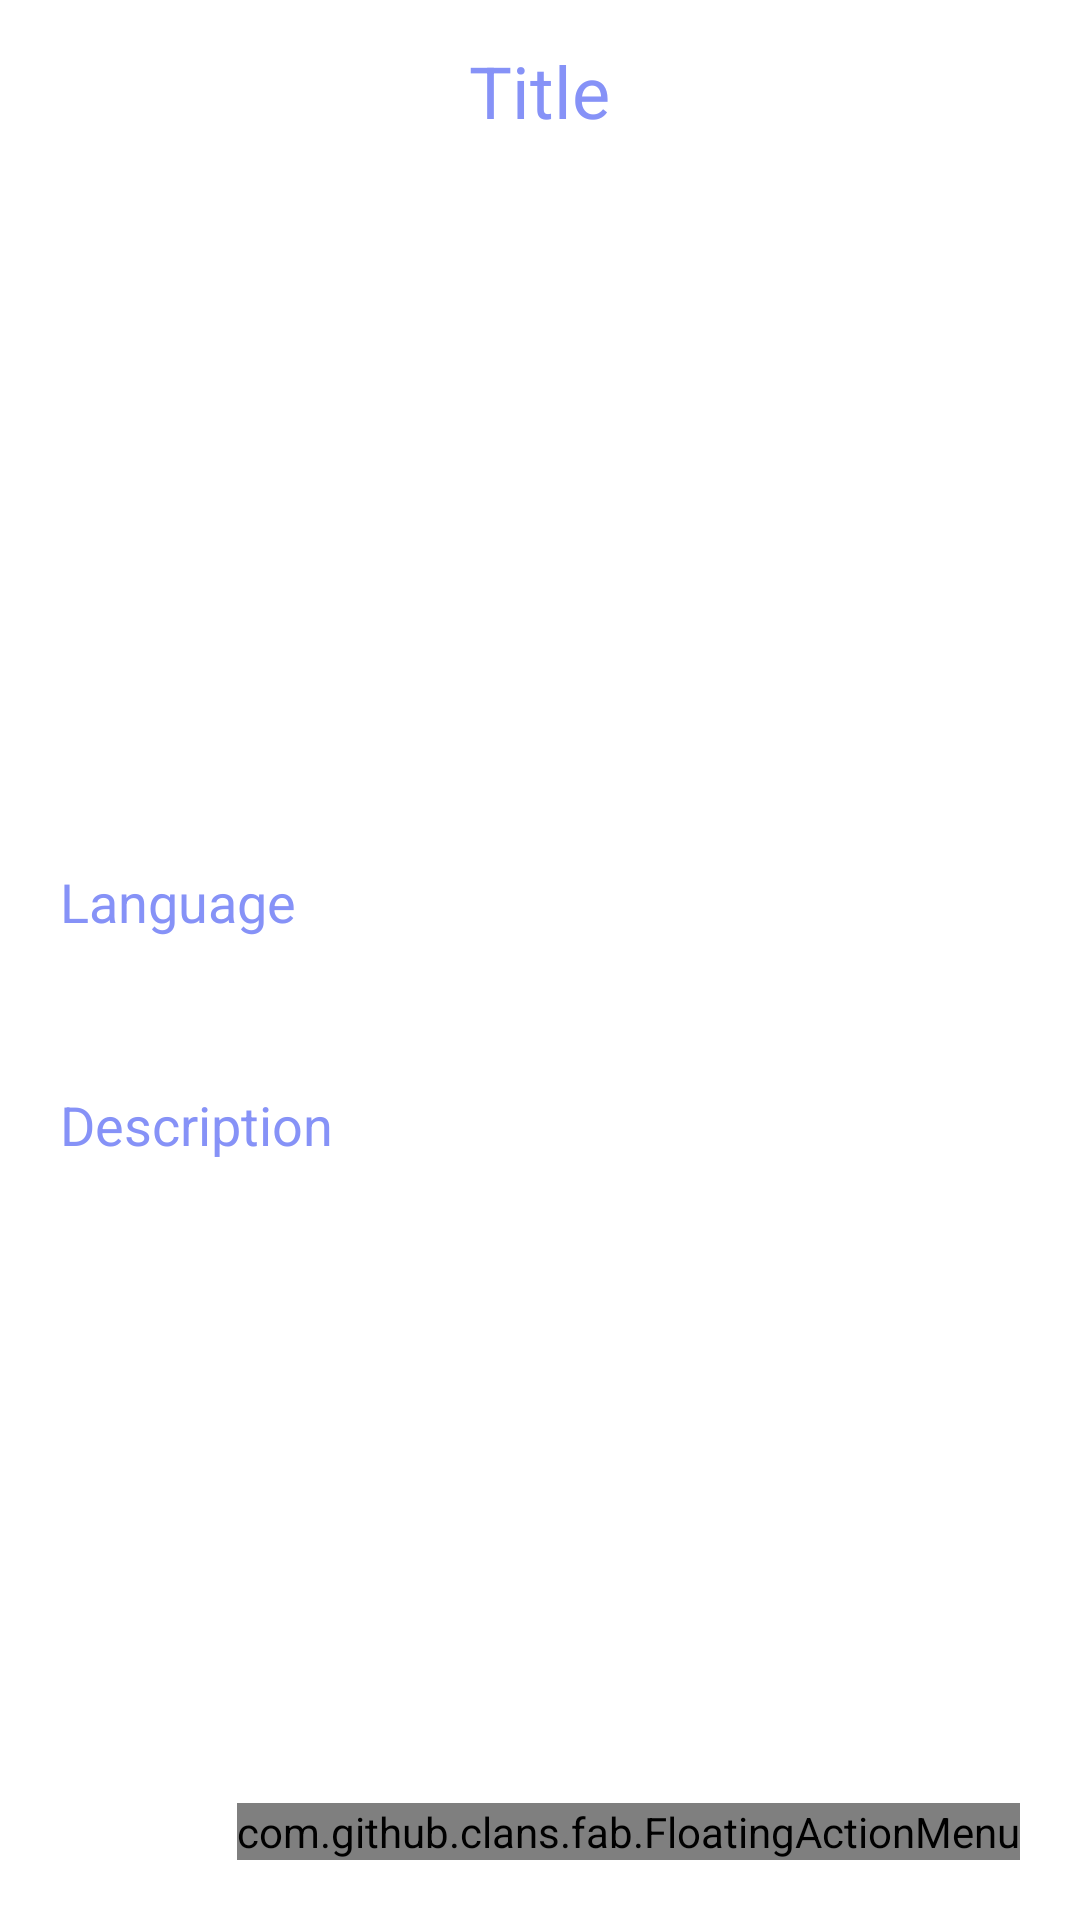

Layout XML and referenced resources for this Android screen:
<!-- AndroidManifest.xml: application theme Theme.Smartfridgeapplication -->
<!-- res/layout/activity_detail.xml -->
<?xml version="1.0" encoding="utf-8"?>
<LinearLayout xmlns:android="http://schemas.android.com/apk/res/android"
    xmlns:app="http://schemas.android.com/apk/res-auto"
    xmlns:tools="http://schemas.android.com/tools"
    android:layout_width="match_parent"
    android:layout_height="match_parent"
    android:orientation="vertical"
    tools:context=".DetailActivity">

    <TextView
        android:id="@+id/detailTitle"
        android:layout_width="wrap_content"
        android:layout_height="wrap_content"
        android:layout_gravity="center"
        android:layout_marginTop="14dp"
        android:layout_marginBottom="12dp"
        android:text="Title"
        android:textColor="@color/lavender"
        android:textSize="24sp" />

    <ImageView
        android:id="@+id/detailImage"
        android:layout_width="400dp"
        android:layout_height="200dp"
        android:layout_gravity="center"
        android:padding="8dp"
        android:scaleType="fitXY"
        android:src="@drawable/uploadimg" />

    <TextView
        android:id="@+id/detailLang"
        android:layout_width="match_parent"
        android:layout_height="wrap_content"
        android:layout_gravity="center"
        android:layout_marginTop="10dp"
        android:padding="20dp"
        android:text="Language"
        android:textColor="@color/lavender"
        android:textSize="18sp" />

    <TextView
        android:id="@+id/detailDesc"
        android:layout_width="match_parent"
        android:layout_height="wrap_content"
        android:layout_gravity="center"
        android:layout_marginTop="10dp"
        android:padding="20dp"
        android:text="Description"
        android:textColor="@color/lavender"
        android:textSize="18sp" />

    <RelativeLayout
        android:layout_width="match_parent"
        android:layout_height="match_parent">

        <com.github.clans.fab.FloatingActionMenu
            android:layout_width="wrap_content"
            android:layout_height="wrap_content"
            android:layout_alignParentEnd="true"
            android:layout_alignParentBottom="true"
            android:layout_marginEnd="20dp"
            android:layout_marginBottom="20dp"
            app:menu_colorNormal="@color/lavender"
            app:menu_colorPressed="@color/lavender"
            app:menu_fab_size="normal"
            app:menu_icon="@drawable/baseline_format_list_bulleted_24"
            app:menu_openDirection="up"
            app:menu_showShadow="true">

            <com.github.clans.fab.FloatingActionButton
                android:id="@+id/editButton"
                android:layout_width="wrap_content"
                android:layout_height="wrap_content"
                android:src="@drawable/baseline_edit_24"
                app:fab_colorNormal="@color/green"
                app:fab_showShadow="true"
                app:fab_size="mini" />

            <com.github.clans.fab.FloatingActionButton
                android:id="@+id/deleteButton"
                android:layout_width="wrap_content"
                android:layout_height="wrap_content"
                android:src="@drawable/baseline_delete_24"
                app:fab_colorNormal="@color/red"
                app:fab_showShadow="true"
                app:fab_size="mini" />

        </com.github.clans.fab.FloatingActionMenu>

    </RelativeLayout>

</LinearLayout>
<!-- resources referenced by this layout -->
<resources>
  <color name="green">#00ff00</color>
  <color name="lavender">#8692f7</color>
  <color name="red">#c70000</color>
  <!-- drawable baseline_delete_24 (drawable) -->
  <vector xmlns:android="http://schemas.android.com/apk/res/android" android:height="24dp" android:tint="#0C0707" android:viewportHeight="24" android:viewportWidth="24" android:width="24dp">
        
      <path android:fillColor="@android:color/white" android:pathData="M6,19c0,1.1 0.9,2 2,2h8c1.1,0 2,-0.9 2,-2V7H6v12zM19,4h-3.5l-1,-1h-5l-1,1H5v2h14V4z"/>
      
  </vector>
  <!-- drawable baseline_edit_24 (drawable) -->
  <vector xmlns:android="http://schemas.android.com/apk/res/android" android:height="24dp" android:tint="#0C0707" android:viewportHeight="24" android:viewportWidth="24" android:width="24dp">
        
      <path android:fillColor="@android:color/white" android:pathData="M3,17.25V21h3.75L17.81,9.94l-3.75,-3.75L3,17.25zM20.71,7.04c0.39,-0.39 0.39,-1.02 0,-1.41l-2.34,-2.34c-0.39,-0.39 -1.02,-0.39 -1.41,0l-1.83,1.83 3.75,3.75 1.83,-1.83z"/>
      
  </vector>
  <!-- drawable baseline_format_list_bulleted_24 (drawable) -->
  <vector xmlns:android="http://schemas.android.com/apk/res/android" android:autoMirrored="true" android:height="24dp" android:tint="#0C0707" android:viewportHeight="24" android:viewportWidth="24" android:width="24dp">
        
      <path android:fillColor="@android:color/white" android:pathData="M4,10.5c-0.83,0 -1.5,0.67 -1.5,1.5s0.67,1.5 1.5,1.5 1.5,-0.67 1.5,-1.5 -0.67,-1.5 -1.5,-1.5zM4,4.5c-0.83,0 -1.5,0.67 -1.5,1.5S3.17,7.5 4,7.5 5.5,6.83 5.5,6 4.83,4.5 4,4.5zM4,16.5c-0.83,0 -1.5,0.68 -1.5,1.5s0.68,1.5 1.5,1.5 1.5,-0.68 1.5,-1.5 -0.67,-1.5 -1.5,-1.5zM7,19h14v-2L7,17v2zM7,13h14v-2L7,11v2zM7,5v2h14L21,5L7,5z"/>
      
  </vector>
  <style name="Theme.Smartfridgeapplication" parent="Theme.MaterialComponents.DayNight.DarkActionBar">
          
          <item name="colorPrimary">@color/purple_500</item>
          <item name="colorPrimaryVariant">@color/purple_700</item>
          <item name="colorOnPrimary">@color/white</item>
          
          <item name="colorSecondary">@color/teal_200</item>
          <item name="colorSecondaryVariant">@color/teal_700</item>
          <item name="colorOnSecondary">@color/black</item>
          
          <item name="android:statusBarColor">?attr/colorPrimaryVariant</item>
          
      </style>
  <color name="purple_500">#FF6200EE</color>
  <color name="purple_700">#FF3700B3</color>
  <color name="white">#FFFFFFFF</color>
  <color name="teal_200">#FF03DAC5</color>
  <color name="teal_700">#FF018786</color>
  <color name="black">#FF000000</color>
</resources>
